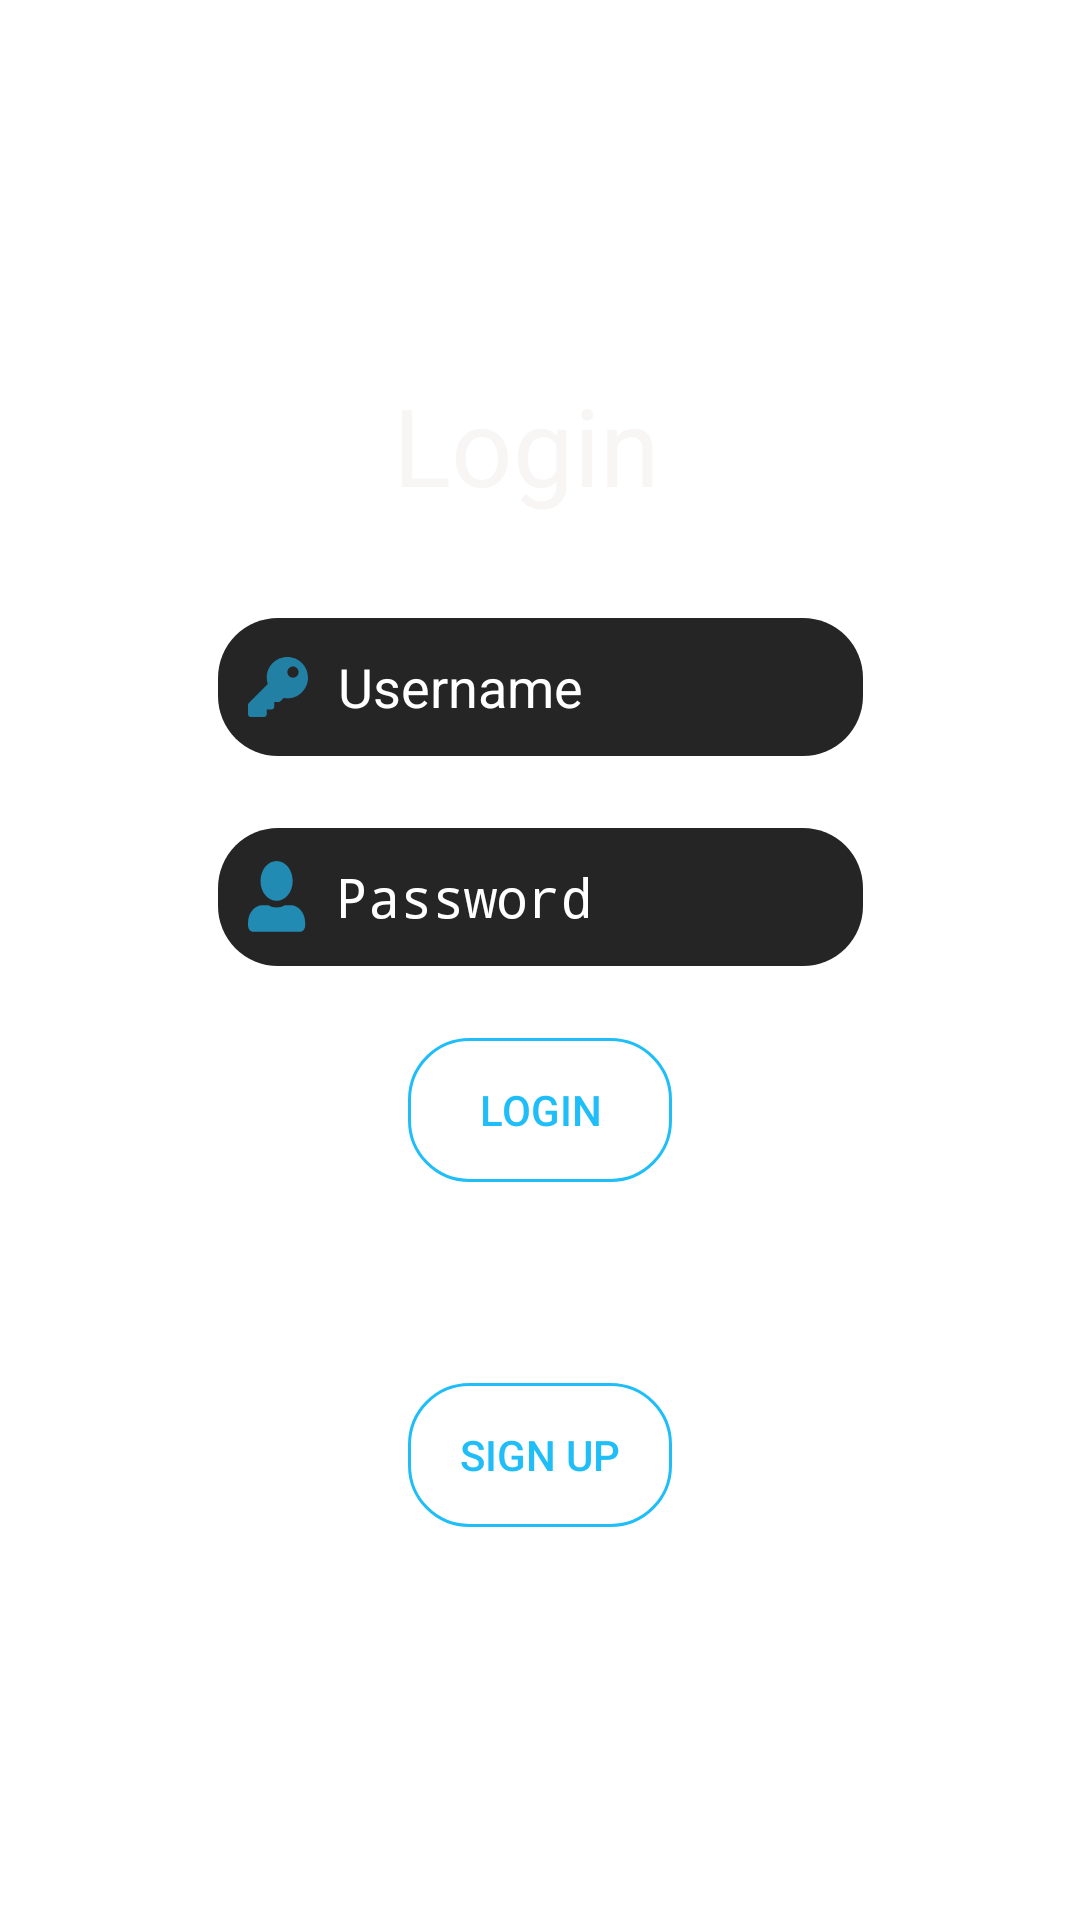

Here is an Android app screen rendered from its layout file. Give the layout XML and the strings, colors and styles it references.
<!-- AndroidManifest.xml: application theme Theme.Time_Register -->
<!-- res/layout/login_fragment.xml -->
<?xml version="1.0" encoding="utf-8"?>
<androidx.constraintlayout.widget.ConstraintLayout xmlns:android="http://schemas.android.com/apk/res/android"
    xmlns:app="http://schemas.android.com/apk/res-auto"
    xmlns:tools="http://schemas.android.com/tools"
    android:id="@+id/register_btn"
    android:layout_width="match_parent"
    android:layout_height="match_parent"
    android:background="@color/Transparent"
    tools:context=".fragments.LoginFragment">


    <android.widget.Button
        android:id="@+id/register_button"
        android:layout_width="wrap_content"
        android:layout_height="wrap_content"
        android:layout_marginTop="24dp"
        android:background="@drawable/rounded_corners"
        android:text="@string/sign_up"
        android:textColor="#20BEF9"
        android:textColorHint="#20BEF9"
        app:layout_constraintEnd_toEndOf="parent"
        app:layout_constraintHorizontal_bias="0.5"
        app:layout_constraintStart_toStartOf="parent"
        app:layout_constraintTop_toBottomOf="@+id/register_text" />

    <android.widget.TextView
        android:id="@+id/register_text"
        android:layout_width="wrap_content"
        android:layout_height="wrap_content"
        android:layout_marginTop="24dp"
        android:text="@string/register_text"
        android:textColor="#FFFFFF"
        app:layout_constraintEnd_toEndOf="parent"
        app:layout_constraintHorizontal_bias="0.5"
        app:layout_constraintStart_toStartOf="parent"
        app:layout_constraintTop_toBottomOf="@+id/login_button" />

    <android.widget.EditText
        android:id="@+id/password_input_login"
        android:layout_width="215dp"
        android:layout_height="46dp"
        android:layout_marginTop="24dp"
        android:background="@drawable/rounded_input"
        android:drawableStart="@drawable/user_icon"
        android:drawablePadding="10dp"
        android:ems="10"
        android:hint="@string/password"
        android:inputType="textPassword"
        android:paddingStart="10dp"
        android:textColor="#FFFFFF"
        android:textColorHighlight="#5D5C5D"
        android:textColorHint="#FFFFFF"
        android:textColorLink="#5D5C5D"
        app:layout_constraintEnd_toEndOf="parent"
        app:layout_constraintHorizontal_bias="0.5"
        app:layout_constraintStart_toStartOf="parent"
        app:layout_constraintTop_toBottomOf="@+id/email_input_login"
        tools:ignore="MissingConstraints" />

    <android.widget.Button
        android:id="@+id/login_button"
        android:layout_width="wrap_content"
        android:layout_height="wrap_content"
        android:layout_marginTop="24dp"
        android:background="@drawable/rounded_corners"
        android:text="@string/login"
        android:textColor="#20BEF9"
        android:textColorHint="#20BEF9"
        app:layout_constraintEnd_toEndOf="parent"
        app:layout_constraintHorizontal_bias="0.5"
        app:layout_constraintStart_toStartOf="parent"
        app:layout_constraintTop_toBottomOf="@+id/password_input_login" />

    <android.widget.EditText
        android:id="@+id/email_input_login"
        android:layout_width="215dp"
        android:layout_height="46dp"
        android:layout_marginTop="32dp"
        android:background="@drawable/rounded_input"
        android:contextClickable="false"
        android:drawableStart="@drawable/key_icon"
        android:drawablePadding="10dp"
        android:ems="10"
        android:hint="Username"
        android:inputType="textPersonName"
        android:paddingStart="10dp"
        android:textColor="#FFFFFF"
        android:textColorHighlight="#5D5C5D"
        android:textColorHint="#FFFFFF"
        android:textColorLink="#5D5C5D"
        app:layout_constraintEnd_toEndOf="parent"
        app:layout_constraintHorizontal_bias="0.5"
        app:layout_constraintStart_toStartOf="parent"
        app:layout_constraintTop_toBottomOf="@+id/textView"
        tools:ignore="MissingConstraints,RtlSymmetry" />

    <TextView
        android:id="@+id/textView"
        android:layout_width="98dp"
        android:layout_height="50dp"
        android:layout_marginTop="124dp"
        android:hint="@string/login"
        android:textColor="#F4F1F1"
        android:textColorHint="#F8F5F5"
        android:textColorLink="#FFFFFF"
        android:textSize="36sp"
        app:layout_constraintEnd_toEndOf="parent"
        app:layout_constraintHorizontal_bias="0.5"
        app:layout_constraintStart_toStartOf="parent"
        app:layout_constraintTop_toTopOf="parent"
        tools:ignore="MissingConstraints" />

</androidx.constraintlayout.widget.ConstraintLayout>
<!-- resources referenced by this layout -->
<resources>
  <color name="Transparent">#00F44336</color>
  <!-- drawable key_icon: png bitmap (drawable-hdpi, 643 bytes) -->
  <!-- drawable rounded_corners (drawable) -->
  <?xml version="1.0" encoding="utf-8"?>
  <shape xmlns:android="http://schemas.android.com/apk/res/android"
      android:shape="rectangle"
      android:padding="10dp">
  
  
      <stroke android:width="1dp" android:color="#20BEF9" />
      <solid android:color="@android:color/transparent" />
      <corners
          android:bottomRightRadius="20dp"
          android:bottomLeftRadius="20dp"
          android:topLeftRadius="20dp"
          android:topRightRadius="20dp"
          android:background="#FFFFFF"
          />
  </shape>
  <!-- drawable rounded_input (drawable) -->
  <?xml version="1.0" encoding="utf-8"?>
  <shape xmlns:android="http://schemas.android.com/apk/res/android"
      android:shape="rectangle"
      android:padding="10dp">
  
      
  
      <solid android:color="#262526" />
      <corners
          android:bottomRightRadius="20dp"
          android:bottomLeftRadius="20dp"
          android:topLeftRadius="20dp"
          android:topRightRadius="20dp"
          android:background="#FFFFFF"
          />
  </shape>
  <!-- drawable user_icon: png bitmap (drawable-hdpi, 677 bytes) -->
  <string name="login">Login</string>
  <string name="password">Password</string>
  <string name="register_text">Don\'t have an account ?</string>
  <string name="sign_up">Sign Up</string>
  <style name="Theme.Time_Register" parent="Theme.MaterialComponents.DayNight.DarkActionBar">
          
          <item name="colorPrimary">@color/purple_200</item>
          <item name="colorPrimaryVariant">@color/purple_700</item>
          <item name="colorOnPrimary">@color/white</item>
          
          <item name="colorSecondary">@color/teal_200</item>
          <item name="colorSecondaryVariant">@color/teal_700</item>
          
          <item name="android:statusBarColor" tools:targetApi="l">?attr/colorPrimaryVariant</item>
          
      </style>
  <color name="purple_200">#FFFFFFFF</color>
  <color name="purple_700">#FF3700B3</color>
  <color name="white">#FFFFFFFF</color>
  <color name="teal_200">#FF03DAC5</color>
  <color name="teal_700">#FF018786</color>
</resources>
